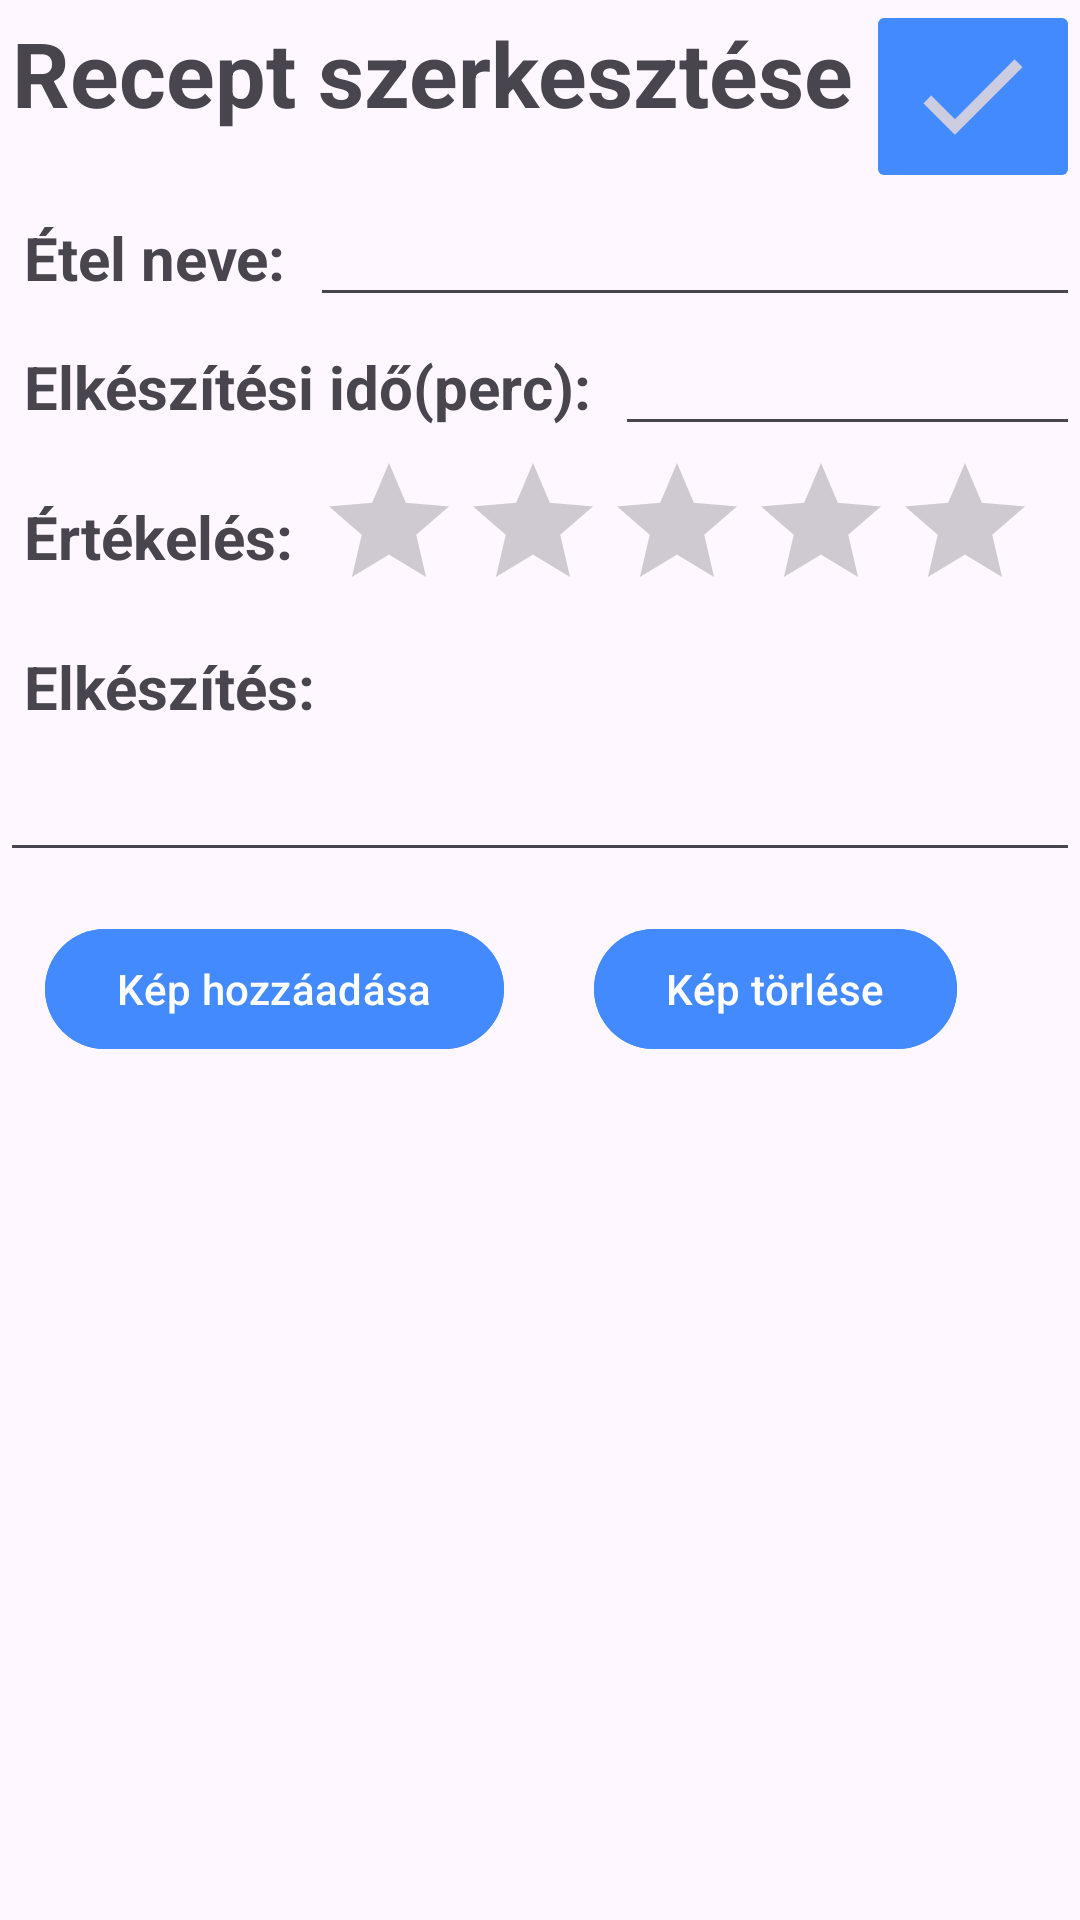

This screen was rendered from an Android layout file. Write that file and the resources it references.
<!-- AndroidManifest.xml: application theme Theme.RecipeApp -->
<!-- res/layout/fragment_edit_recipe.xml -->
<?xml version="1.0" encoding="utf-8"?>
<LinearLayout xmlns:android="http://schemas.android.com/apk/res/android"
    xmlns:tools="http://schemas.android.com/tools"
    android:layout_width="match_parent"
    android:layout_height="match_parent"
    android:orientation="vertical"
    tools:context=".fragments.EditRecipeFragment">

    <LinearLayout
        android:layout_width="match_parent"
        android:layout_height="wrap_content"
        android:orientation="horizontal">
        <TextView
            android:layout_width="wrap_content"
            android:layout_height="wrap_content"
            android:text="@string/editRecipeTitle"
            android:textSize="30dp"
            android:textStyle="bold"
            android:layout_gravity="center_horizontal"
            android:paddingBottom="20dp"
            android:paddingTop="4dp"
            android:paddingRight="4dp"
            android:paddingLeft="4dp" />

        <ImageButton
            android:id="@+id/btnSubmitChanges"
            android:layout_width="match_parent"
            android:layout_height="match_parent"
            android:src="@drawable/ic_done"
            android:backgroundTint="@color/blue"/>

    </LinearLayout>

    <LinearLayout
        android:layout_width="match_parent"
        android:layout_height="wrap_content"
        android:orientation="horizontal">

        <TextView
            android:text="@string/recipeName"
            android:layout_width="wrap_content"
            android:layout_height="wrap_content"
            android:textSize="20sp"
            android:textStyle="bold"
            android:padding="8dp"/>

        <EditText
            android:id="@+id/etChangedName"
            android:layout_width="match_parent"
            android:layout_height="wrap_content"
            tools:text="Minta"/>
    </LinearLayout>

    <LinearLayout
        android:layout_width="match_parent"
        android:layout_height="wrap_content"
        android:orientation="horizontal">

        <TextView
            android:text="@string/recipePrepTime"
            android:layout_width="wrap_content"
            android:layout_height="wrap_content"
            android:textSize="20sp"
            android:textStyle="bold"
            android:padding="8dp"/>

        <EditText
            android:id="@+id/etChangedPrepTime"
            android:layout_width="match_parent"
            android:layout_height="wrap_content"
            android:inputType="numberDecimal"
            tools:text="123"/>
    </LinearLayout>

    <LinearLayout
        android:layout_width="wrap_content"
        android:layout_height="wrap_content"
        android:orientation="horizontal">

        <TextView
            android:text="Értékelés:"
            android:layout_width="wrap_content"
            android:layout_height="wrap_content"
            android:textSize="20sp"
            android:textStyle="bold"
            android:padding="8dp"
            android:layout_gravity="center_vertical"/>


        <RatingBar
            android:id="@+id/changedRating"
            android:layout_width="wrap_content"
            android:layout_height="wrap_content"
            android:stepSize="1"
            />


    </LinearLayout>

    <LinearLayout
        android:layout_width="match_parent"
        android:layout_height="wrap_content"
        android:orientation="vertical">

        <TextView
            android:text="@string/newDesciption"
            android:layout_width="wrap_content"
            android:layout_height="wrap_content"
            android:textSize="20sp"
            android:textStyle="bold"
            android:padding="8dp"/>

        <EditText
            android:id="@+id/etChangedDescription"
            android:layout_width="match_parent"
            android:layout_height="wrap_content"
            android:padding="8dp"
            android:inputType="textMultiLine"
            tools:text="hozzávalók:"/>
    </LinearLayout>

    <LinearLayout
        android:layout_width="match_parent"
        android:layout_height="wrap_content"
        android:orientation="vertical">

        <LinearLayout
            android:layout_width="wrap_content"
            android:layout_height="match_parent"
            android:orientation="horizontal">
            <Button
                android:id="@+id/btnEditPicture"
                android:layout_width="wrap_content"
                android:layout_height="wrap_content"
                android:text="Kép hozzáadása"
                android:backgroundTint="@color/blue"
                android:layout_margin="15dp"/>
            <Button
                android:id="@+id/btnDeleteEditPicture"
                android:layout_width="wrap_content"
                android:layout_height="wrap_content"
                android:text="Kép törlése"
                android:backgroundTint="@color/blue"
                android:layout_margin="15dp"/>
        </LinearLayout>

        <ImageView
            android:id="@+id/ivEditRecipePictureContainer"
            android:layout_width="200dp"
            android:layout_height="200dp"
            android:layout_gravity="center_horizontal"/>
    </LinearLayout>


</LinearLayout>
<!-- resources referenced by this layout -->
<resources>
  <color name="blue">#448AFF</color>
  <!-- drawable ic_done: png bitmap (drawable-hdpi, 1529 bytes) -->
  <string name="editRecipeTitle">Recept szerkesztése</string>
  <string name="newDesciption">Elkészítés:</string>
  <string name="recipeName">Étel neve:</string>
  <string name="recipePrepTime">Elkészítési idő(perc):</string>
  <style name="Theme.RecipeApp" parent="Base.Theme.RecipeApp" />
  <style name="Base.Theme.RecipeApp" parent="Theme.Material3.DayNight.NoActionBar">
          
          
      </style>
</resources>
